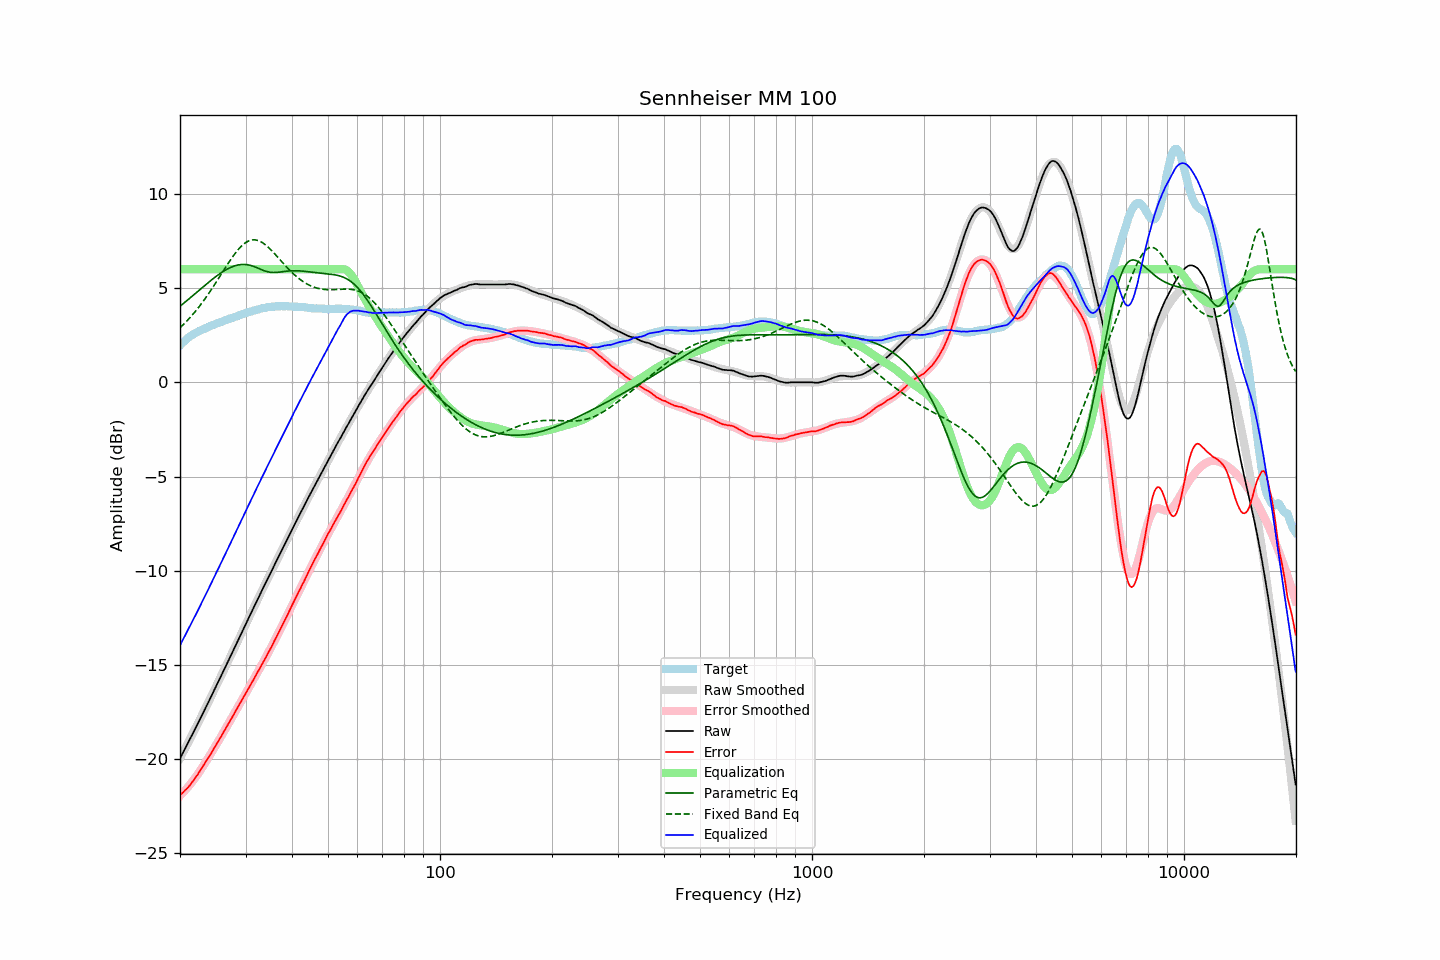

The file beside this chart, header and first rows:
frequency, raw, error, smoothed, error_smoothed, equalization, parametric_eq, fixed_band_eq, equalized_raw, equalized_smoothed, target
20.00, -19.96, -21.92, -19.95, -21.94, 6.00, 4.03, 2.90, -13.96, -13.95, 1.96
20.20, -19.79, -21.84, -19.79, -21.85, 6.00, 4.10, 2.98, -13.79, -13.79, 2.05
20.40, -19.63, -21.76, -19.63, -21.76, 6.00, 4.17, 3.06, -13.63, -13.63, 2.13
20.61, -19.46, -21.66, -19.46, -21.67, 6.00, 4.25, 3.14, -13.46, -13.46, 2.20
20.81, -19.30, -21.58, -19.30, -21.57, 6.00, 4.32, 3.23, -13.30, -13.30, 2.29
21.02, -19.13, -21.50, -19.13, -21.47, 6.00, 4.39, 3.32, -13.13, -13.13, 2.37
21.23, -18.97, -21.40, -18.97, -21.37, 6.00, 4.46, 3.41, -12.97, -12.97, 2.43
21.44, -18.80, -21.28, -18.80, -21.26, 6.00, 4.53, 3.51, -12.80, -12.80, 2.49
21.66, -18.63, -21.17, -18.63, -21.15, 6.00, 4.61, 3.61, -12.63, -12.63, 2.54
21.87, -18.47, -21.05, -18.46, -21.04, 6.00, 4.68, 3.71, -12.47, -12.46, 2.59
22.09, -18.30, -20.93, -18.29, -20.92, 6.00, 4.75, 3.81, -12.30, -12.29, 2.64
22.31, -18.13, -20.81, -18.12, -20.80, 6.00, 4.82, 3.92, -12.13, -12.12, 2.69
22.54, -17.95, -20.68, -17.95, -20.68, 6.00, 4.90, 4.02, -11.95, -11.95, 2.72
22.76, -17.78, -20.54, -17.78, -20.55, 6.00, 4.97, 4.13, -11.78, -11.78, 2.77
22.99, -17.61, -20.40, -17.61, -20.42, 6.00, 5.04, 4.25, -11.61, -11.61, 2.79
23.22, -17.43, -20.26, -17.43, -20.28, 6.00, 5.11, 4.37, -11.43, -11.43, 2.83
23.45, -17.26, -20.13, -17.26, -20.14, 6.00, 5.18, 4.48, -11.26, -11.26, 2.87
23.69, -17.09, -20.00, -17.09, -20.01, 6.00, 5.26, 4.61, -11.09, -11.09, 2.91
23.92, -16.92, -19.87, -16.91, -19.87, 6.00, 5.33, 4.73, -10.92, -10.91, 2.95
24.16, -16.74, -19.74, -16.74, -19.73, 6.00, 5.39, 4.86, -10.74, -10.74, 3.00
24.40, -16.57, -19.60, -16.56, -19.59, 6.00, 5.46, 4.98, -10.57, -10.56, 3.03
24.65, -16.39, -19.45, -16.39, -19.45, 6.00, 5.53, 5.11, -10.39, -10.39, 3.06
24.89, -16.21, -19.30, -16.21, -19.31, 6.00, 5.59, 5.25, -10.21, -10.21, 3.09
25.14, -16.04, -19.17, -16.04, -19.16, 6.00, 5.66, 5.38, -10.04, -10.04, 3.13
25.39, -15.86, -19.02, -15.86, -19.02, 6.00, 5.72, 5.51, -9.86, -9.86, 3.16
25.65, -15.68, -18.88, -15.68, -18.88, 6.00, 5.78, 5.65, -9.68, -9.68, 3.20
25.91, -15.51, -18.73, -15.50, -18.73, 6.00, 5.84, 5.78, -9.51, -9.50, 3.22
26.16, -15.33, -18.57, -15.33, -18.58, 6.00, 5.89, 5.92, -9.33, -9.33, 3.25
26.43, -15.15, -18.44, -15.15, -18.43, 6.00, 5.94, 6.05, -9.15, -9.15, 3.29
26.69, -14.97, -18.29, -14.97, -18.29, 6.00, 5.99, 6.19, -8.97, -8.97, 3.32
26.96, -14.79, -18.14, -14.79, -18.14, 6.00, 6.04, 6.32, -8.79, -8.79, 3.35
27.23, -14.61, -18.00, -14.61, -17.99, 6.00, 6.08, 6.45, -8.61, -8.61, 3.39
27.50, -14.43, -17.84, -14.43, -17.84, 6.00, 6.12, 6.57, -8.43, -8.43, 3.42
27.77, -14.25, -17.68, -14.25, -17.69, 6.00, 6.15, 6.69, -8.25, -8.25, 3.44
28.05, -14.07, -17.54, -14.07, -17.54, 6.00, 6.18, 6.81, -8.07, -8.07, 3.47
28.33, -13.89, -17.38, -13.89, -17.39, 6.00, 6.21, 6.92, -7.89, -7.89, 3.49
28.62, -13.71, -17.23, -13.71, -17.24, 6.00, 6.23, 7.03, -7.71, -7.71, 3.52
28.90, -13.53, -17.09, -13.53, -17.09, 6.00, 6.24, 7.12, -7.53, -7.53, 3.56
29.19, -13.35, -16.93, -13.35, -16.94, 6.00, 6.25, 7.21, -7.35, -7.35, 3.58
29.48, -13.17, -16.80, -13.17, -16.79, 6.00, 6.26, 7.29, -7.17, -7.17, 3.63
29.78, -12.99, -16.64, -12.99, -16.64, 6.00, 6.26, 7.36, -6.99, -6.99, 3.65
30.08, -12.81, -16.49, -12.81, -16.49, 6.00, 6.25, 7.42, -6.81, -6.81, 3.68
30.38, -12.63, -16.34, -12.63, -16.34, 6.00, 6.24, 7.47, -6.63, -6.63, 3.71
30.68, -12.45, -16.18, -12.46, -16.19, 6.00, 6.22, 7.51, -6.45, -6.46, 3.74
30.99, -12.28, -16.03, -12.28, -16.04, 6.00, 6.20, 7.54, -6.28, -6.28, 3.75
31.30, -12.10, -15.88, -12.10, -15.88, 6.00, 6.18, 7.56, -6.10, -6.10, 3.78
31.61, -11.93, -15.74, -11.92, -15.73, 6.00, 6.15, 7.56, -5.93, -5.92, 3.81
31.93, -11.75, -15.58, -11.75, -15.58, 6.00, 6.11, 7.55, -5.75, -5.75, 3.83
32.24, -11.57, -15.42, -11.57, -15.43, 6.00, 6.08, 7.54, -5.57, -5.57, 3.85
32.57, -11.40, -15.28, -11.40, -15.28, 6.00, 6.04, 7.51, -5.40, -5.40, 3.88
32.89, -11.22, -15.12, -11.22, -15.12, 6.00, 6.00, 7.47, -5.22, -5.22, 3.91
33.22, -11.04, -14.96, -11.05, -14.97, 6.00, 5.97, 7.43, -5.04, -5.05, 3.92
33.55, -10.87, -14.81, -10.87, -14.81, 6.00, 5.93, 7.37, -4.87, -4.87, 3.94
33.89, -10.70, -14.65, -10.70, -14.65, 6.00, 5.90, 7.31, -4.70, -4.70, 3.95
34.23, -10.52, -14.50, -10.52, -14.49, 6.00, 5.88, 7.24, -4.52, -4.52, 3.98
34.57, -10.35, -14.34, -10.35, -14.33, 6.00, 5.86, 7.16, -4.35, -4.35, 3.99
34.92, -10.18, -14.18, -10.17, -14.17, 6.00, 5.84, 7.08, -4.18, -4.17, 4.00
35.27, -10.01, -14.02, -10.00, -14.01, 6.00, 5.83, 6.99, -4.01, -4.00, 4.01
35.62, -9.83, -13.84, -9.83, -13.84, 6.00, 5.83, 6.90, -3.83, -3.83, 4.01
35.97, -9.65, -13.67, -9.65, -13.68, 6.00, 5.83, 6.81, -3.65, -3.65, 4.02
... 635 more rows
